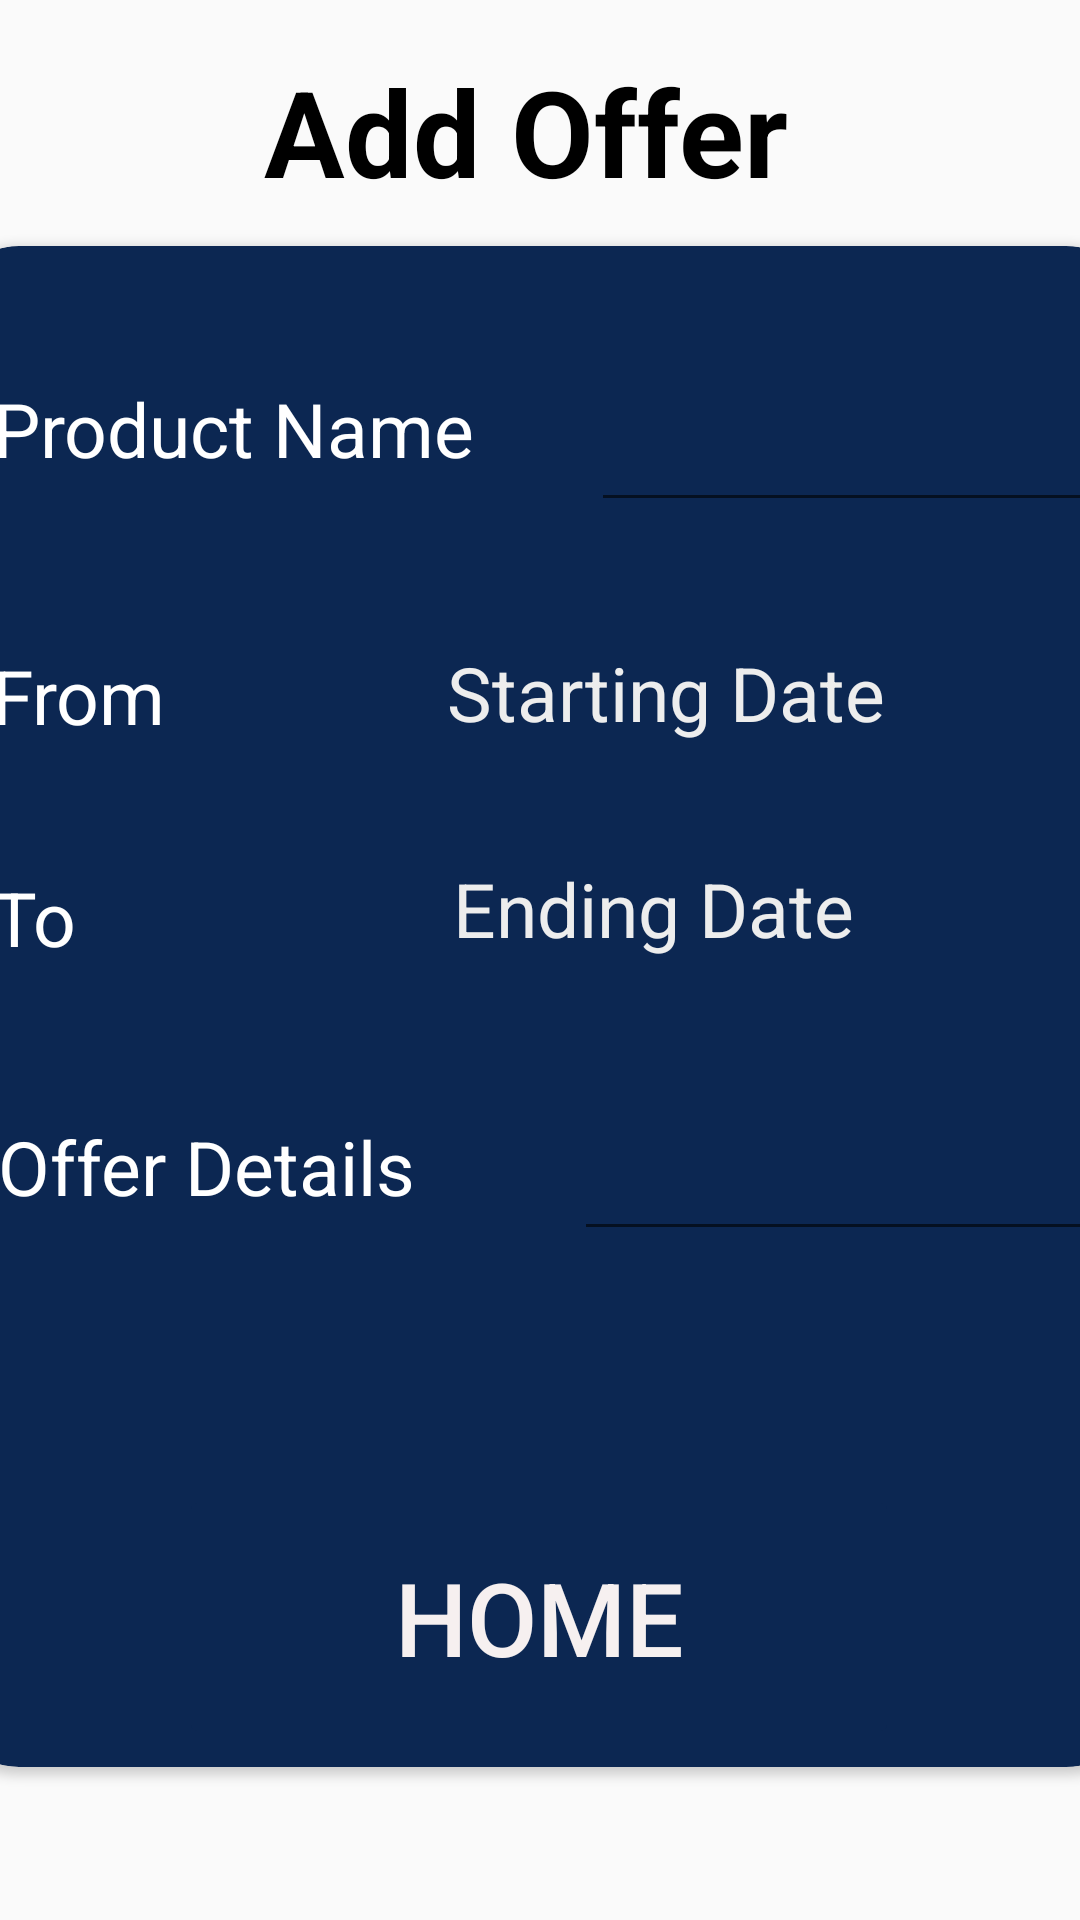

Reconstruct the res/layout file that produces this screen, plus the resources it refers to.
<!-- AndroidManifest.xml: application theme AppTheme -->
<!-- res/layout/activity_addofferpage.xml -->
<?xml version="1.0" encoding="utf-8"?>
<androidx.constraintlayout.widget.ConstraintLayout xmlns:android="http://schemas.android.com/apk/res/android"
    xmlns:app="http://schemas.android.com/apk/res-auto"
    xmlns:tools="http://schemas.android.com/tools"
    android:layout_width="match_parent"
    android:layout_height="match_parent"
    tools:context="org.tensorflow.blindhelp.examples.classification.addofferpage">

    <androidx.cardview.widget.CardView

        android:layout_width="399dp"
        android:layout_height="507dp"
        android:layout_marginStart="40dp"
        android:layout_marginTop="82dp"
        android:layout_marginEnd="39dp"
        android:backgroundTint="#0C2752"
        app:cardCornerRadius="25dp"
        app:layout_constraintEnd_toEndOf="parent"
        app:layout_constraintStart_toStartOf="parent"
        app:layout_constraintTop_toTopOf="parent">

        <androidx.constraintlayout.widget.ConstraintLayout
            android:layout_width="match_parent"
            android:layout_height="match_parent">

            <TextView
                android:id="@+id/textView7"
                android:layout_width="113dp"
                android:layout_height="34dp"
                android:layout_marginStart="16dp"
                android:layout_marginTop="40dp"
                android:text="From"
                android:textColor="@color/white"
                android:textSize="25sp"
                app:layout_constraintStart_toStartOf="parent"
                app:layout_constraintTop_toBottomOf="@+id/textView" />

            <TextView
                android:id="@+id/textView9"
                android:layout_width="95dp"
                android:layout_height="39dp"
                android:layout_marginStart="16dp"
                android:layout_marginTop="40dp"
                android:text="To"
                android:textColor="@color/white"
                android:textSize="25sp"
                app:layout_constraintStart_toStartOf="parent"
                app:layout_constraintTop_toBottomOf="@+id/textView7" />

            <TextView
                android:id="@+id/textView"
                android:layout_width="173dp"
                android:layout_height="49dp"
                android:layout_marginStart="16dp"
                android:layout_marginTop="44dp"
                android:layout_marginEnd="13dp"
                android:text="Product Name"
                android:textColor="#FFFFFF"
                android:textSize="25sp"
                app:layout_constraintEnd_toStartOf="@+id/pname"
                app:layout_constraintStart_toStartOf="parent"
                app:layout_constraintTop_toTopOf="parent"
                tools:ignore="TextSizeCheck" />

            <TextView
                android:id="@+id/textView8"
                android:layout_width="163dp"
                android:layout_height="44dp"
                android:layout_marginStart="16dp"
                android:layout_marginTop="44dp"
                android:layout_marginEnd="12dp"
                android:text="Offer Details"
                android:textColor="@color/white"
                android:textSize="25sp"
                app:layout_constraintEnd_toStartOf="@+id/offerDet"
                app:layout_constraintStart_toStartOf="parent"
                app:layout_constraintTop_toBottomOf="@+id/textView9" />

            <EditText
                android:id="@+id/pname"
                android:layout_width="173dp"
                android:layout_height="48dp"
                android:layout_marginStart="13dp"
                android:layout_marginTop="44dp"
                android:layout_marginEnd="10dp"
                android:autofillHints=""
                android:textColor="#F4F1F1"
                android:textSize="25sp"
                app:layout_constraintEnd_toEndOf="parent"
                app:layout_constraintStart_toEndOf="@+id/textView"
                app:layout_constraintTop_toTopOf="parent"
                tools:ignore="SpeakableTextPresentCheck">

            </EditText>

            <EditText
                android:id="@+id/offerDet"
                android:layout_width="177dp"
                android:layout_height="48dp"
                android:layout_marginStart="15dp"
                android:layout_marginTop="44dp"
                android:layout_marginEnd="10dp"
                android:layout_marginBottom="82dp"
                android:textColor="@color/white"
                android:textSize="25sp"
                app:layout_constraintBottom_toTopOf="@+id/submit"
                app:layout_constraintEnd_toEndOf="parent"
                app:layout_constraintStart_toEndOf="@+id/textView8"
                app:layout_constraintTop_toBottomOf="@+id/dateEnd"
                tools:ignore="SpeakableTextPresentCheck">

            </EditText>

            <Button
                android:id="@+id/submit"
                android:layout_width="181dp"
                android:layout_height="74dp"
                android:layout_marginStart="84dp"
                android:layout_marginEnd="85dp"
                android:layout_marginBottom="16dp"
                android:backgroundTint="#F3E9E9"
                android:text="Submit"
                android:textColor="#0D293E"
                android:textSize="25sp"
                android:textStyle="bold"
                app:cornerRadius="5dp"
                app:layout_constraintBottom_toBottomOf="parent"
                app:layout_constraintEnd_toEndOf="parent"
                app:layout_constraintHorizontal_bias="0.523"
                app:layout_constraintStart_toStartOf="parent" />

            <TextView
                android:id="@+id/AdateStart"
                android:layout_width="160dp"
                android:layout_height="36dp"
                android:layout_marginStart="40dp"
                android:layout_marginTop="40dp"

                android:layout_marginEnd="3dp"
                android:text="Starting Date"
                android:textColor="#EDEDED"
                android:textSize="25sp"
                app:layout_constraintEnd_toStartOf="@+id/dateStart"
                app:layout_constraintStart_toEndOf="@+id/textView7"
                app:layout_constraintTop_toBottomOf="@+id/pname" />

            <TextView
                android:id="@+id/AdateEnd"
                android:layout_width="155dp"
                android:layout_height="44dp"
                android:layout_marginStart="53dp"
                android:layout_marginTop="36dp"
                android:layout_marginEnd="2dp"
                android:text="Ending Date"
                android:textColor="#EDEDED"
                android:textSize="25sp"
                app:layout_constraintEnd_toStartOf="@+id/dateEnd"
                app:layout_constraintStart_toEndOf="@+id/textView9"
                app:layout_constraintTop_toBottomOf="@+id/AdateStart" />

            <ImageView
                android:id="@+id/dateStart"
                android:layout_width="43dp"
                android:layout_height="35dp"
                android:layout_marginStart="3dp"
                android:layout_marginTop="41dp"
                android:layout_marginEnd="24dp"
                android:layout_marginBottom="40dp"
                app:layout_constraintBottom_toTopOf="@+id/dateEnd"
                app:layout_constraintEnd_toEndOf="parent"
                app:layout_constraintStart_toEndOf="@+id/AdateStart"
                app:layout_constraintTop_toBottomOf="@+id/pname"
                app:srcCompat="@drawable/icons8_calendar_50" />

            <ImageView
                android:id="@+id/dateEnd"
                android:layout_width="43dp"
                android:layout_height="35dp"
                android:layout_marginTop="40dp"
                android:layout_marginEnd="24dp"
                app:layout_constraintEnd_toEndOf="parent"
                app:layout_constraintTop_toBottomOf="@+id/dateStart"
                app:srcCompat="@drawable/icons8_calendar_50" />
        </androidx.constraintlayout.widget.ConstraintLayout>
    </androidx.cardview.widget.CardView>

    <Button
        android:id="@+id/bbbb"
        android:layout_width="240dp"
        android:layout_height="88dp"
        android:layout_marginStart="85dp"
        android:layout_marginEnd="86dp"
        android:layout_marginBottom="57dp"
        android:backgroundTint="#0C2752"
        android:text="Home"
        android:textColor="#F6F0F0"
        android:textSize="34sp"
        app:cornerRadius="5dp"
        app:layout_constraintBottom_toBottomOf="parent"
        app:layout_constraintEnd_toEndOf="parent"
        app:layout_constraintStart_toStartOf="parent" />

    <TextView
        android:id="@+id/textds"
        android:layout_width="184dp"
        android:layout_height="65dp"
        android:layout_marginStart="114dp"
        android:layout_marginTop="17dp"
        android:layout_marginEnd="114dp"
        android:text="Add Offer"
        android:textColor="#000000"
        android:textSize="40sp"
        android:textStyle="bold"
        app:layout_constraintEnd_toEndOf="parent"
        app:layout_constraintStart_toStartOf="parent"
        app:layout_constraintTop_toTopOf="parent" />
</androidx.constraintlayout.widget.ConstraintLayout>
<!-- resources referenced by this layout -->
<resources>
  <color name="white">#FFFFFFFF</color>
  <style name="AppTheme" parent="Theme.AppCompat.Light.NoActionBar">
  
          
          <item name="colorPrimary">@color/colorPrimary</item>
          <item name="colorPrimaryDark">@color/colorPrimaryDark</item>
          <item name="colorAccent">@color/colorAccent</item>
      </style>
  <color name="colorPrimary">#3F51B5</color>
  <color name="colorPrimaryDark">#2196F3</color>
  <color name="colorAccent">#425066</color>
</resources>
